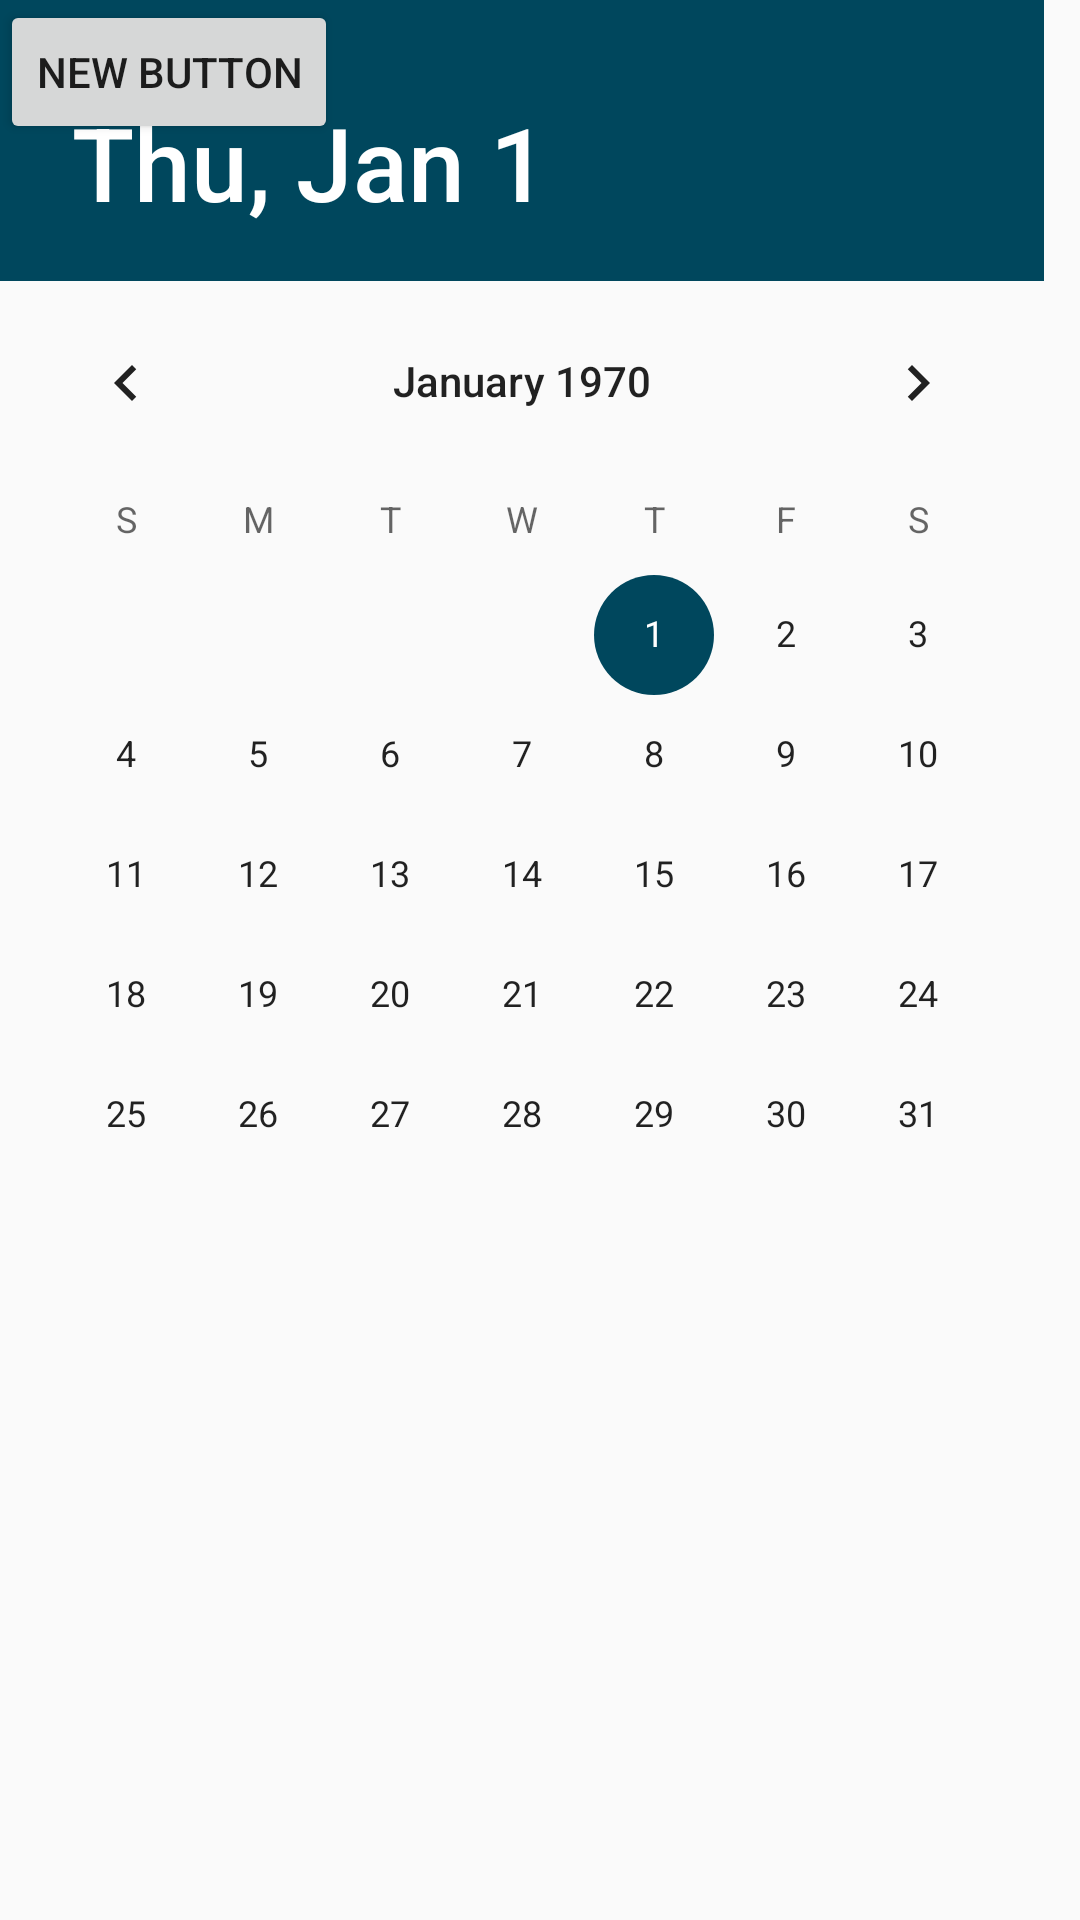

Reconstruct the res/layout file that produces this screen, plus the resources it refers to.
<!-- AndroidManifest.xml: application theme AppTheme -->
<!-- res/layout/date_picker.xml -->
<?xml version="1.0" encoding="utf-8"?>
<android.support.constraint.ConstraintLayout
    xmlns:android="http://schemas.android.com/apk/res/android"
    xmlns:tools="http://schemas.android.com/tools"
    android:layout_width="match_parent"
    android:layout_height="match_parent"
    tools:context=".MainActivity">

    <TextView
        android:id="@+id/textView"
        android:layout_width="wrap_content"
        android:layout_height="wrap_content"
        android:layout_alignParentTop="true"
        android:layout_centerHorizontal="true"
        android:text="Large Text"
        android:textAppearance="?android:attr/textAppearanceLarge"/>

    <Button
        android:id="@+id/button"
        android:layout_width="wrap_content"
        android:layout_height="wrap_content"
        android:layout_below="@+id/textView"
        android:layout_centerHorizontal="true"
        android:layout_marginTop="47dp"
        android:text="New Button"/>

    <DatePicker
        android:id="@+id/datePicker"
        android:layout_width="wrap_content"
        android:layout_height="wrap_content"
        android:layout_below="@+id/button"
        android:layout_centerHorizontal="true"
        android:layout_marginTop="48dp"/>

</android.support.constraint.ConstraintLayout>
<!-- resources referenced by this layout -->
<resources>
  <style name="AppTheme" parent="Theme.AppCompat.Light.DarkActionBar">
          
          <item name="colorPrimary">#00475D</item>
          <item name="colorPrimaryDark">#003646</item>
          <item name="colorAccent">#00475D</item>
      </style>
</resources>
